Run: headless pygame with SDL's dummy video driver; simulated clock (each Clock.tick advances the game by its frame time, no real sleeping); random seed 0; keys injected as events and as key.get_pressed() state; no mouse input; restart key R tapped at the start of phases 3 and 4.
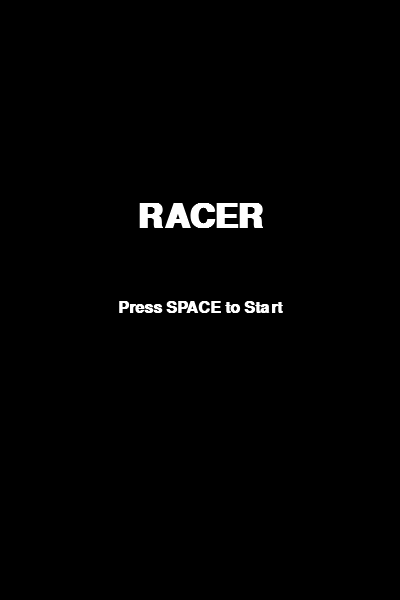
Frame 1 of 4 · flips 1–60 · no input
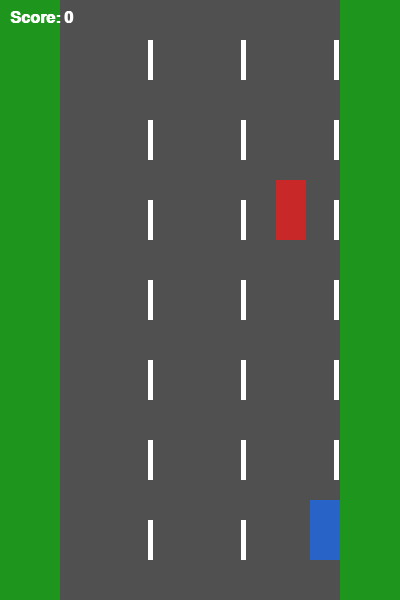
Frame 2 of 4 · flips 61–180 · tapped SPACE, RETURN · held RIGHT (→), D
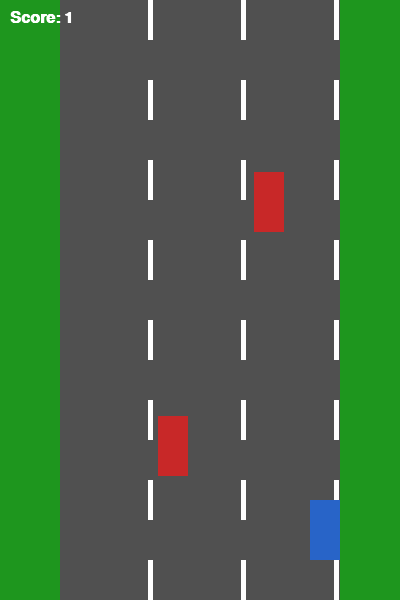
Frame 3 of 4 · flips 181–300 · tapped R · held DOWN (↓), S
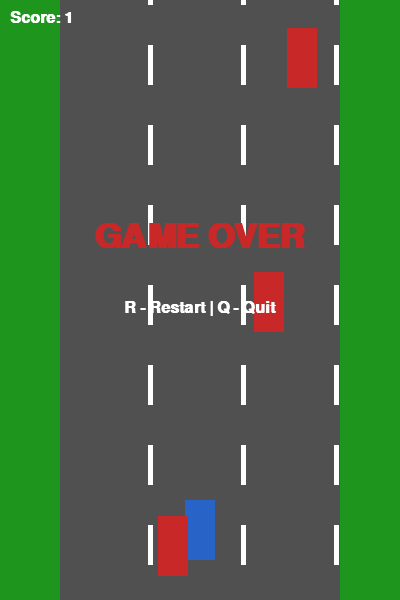
Frame 4 of 4 · flips 301–420 · tapped R · held LEFT (←), A, UP (↑), W

The pygame program that drew these frames:

import pygame
import random
import sys

pygame.init()

# --- SETTINGS ---
WIDTH, HEIGHT = 400, 600
ROAD_LEFT, ROAD_RIGHT = 60, 340
LANE_WIDTH = (ROAD_RIGHT - ROAD_LEFT) // 3
FPS = 60

screen = pygame.display.set_mode((WIDTH, HEIGHT))
pygame.display.set_caption("Racer PRO")
clock = pygame.time.Clock()

font = pygame.font.SysFont("Arial", 24, True)
big = pygame.font.SysFont("Arial", 50, True)

# --- COLORS ---
WHITE = (255,255,255)
GRAY = (80,80,80)
GREEN = (30,150,30)
RED = (200,40,40)
BLUE = (40,100,200)
YELLOW = (255,220,0)

# --- ROAD ---
class Road:
    def __init__(self):
        self.offset = 0
        self.speed = 5

    def update(self):
        self.offset = (self.offset + self.speed) % 80

    def draw(self):
        screen.fill(GREEN)
        pygame.draw.rect(screen, GRAY, (ROAD_LEFT, 0, ROAD_RIGHT-ROAD_LEFT, HEIGHT))

        for i in range(3):
            x = ROAD_LEFT + i * LANE_WIDTH
            y = self.offset - 80
            while y < HEIGHT:
                pygame.draw.rect(screen, WHITE, (x+LANE_WIDTH-5, y, 5, 40))
                y += 80

# --- PLAYER ---
class Player:
    def __init__(self):
        self.x = WIDTH//2
        self.y = HEIGHT - 100
        self.speed = 5

    def move(self, keys):
        spd = self.speed * (2 if keys[pygame.K_LSHIFT] else 1)

        if keys[pygame.K_LEFT] and self.x > ROAD_LEFT:
            self.x -= spd
        if keys[pygame.K_RIGHT] and self.x < ROAD_RIGHT-30:
            self.x += spd

    def draw(self):
        pygame.draw.rect(screen, BLUE, (self.x, self.y, 30, 60))

    def rect(self):
        return pygame.Rect(self.x, self.y, 30, 60)

# --- ENEMY ---
class Enemy:
    def __init__(self, speed):
        self.x = random.randint(ROAD_LEFT, ROAD_RIGHT-30)
        self.y = -60
        self.speed = speed

    def update(self):
        self.y += self.speed

    def draw(self):
        pygame.draw.rect(screen, RED, (self.x, self.y, 30, 60))

    def rect(self):
        return pygame.Rect(self.x, self.y, 30, 60)

# --- MENU ---
def draw_menu():
    screen.fill((0,0,0))
    title = big.render("RACER", True, WHITE)
    start = font.render("Press SPACE to Start", True, WHITE)

    screen.blit(title, (WIDTH//2 - title.get_width()//2, 200))
    screen.blit(start, (WIDTH//2 - start.get_width()//2, 300))

    pygame.display.flip()

# --- MAIN GAME ---
def main():
    road = Road()
    player = Player()
    enemies = []

    score = 0
    spawn_timer = 0
    paused = False
    game_over = False

    while True:
        clock.tick(FPS)

        # EVENTS
        for event in pygame.event.get():
            if event.type == pygame.QUIT:
                pygame.quit(); sys.exit()

            if event.type == pygame.KEYDOWN:
                if event.key == pygame.K_p:
                    paused = not paused
                if game_over and event.key == pygame.K_r:
                    main()
                if game_over and event.key == pygame.K_q:
                    pygame.quit(); sys.exit()

        keys = pygame.key.get_pressed()

        if not paused and not game_over:
            player.move(keys)
            road.update()

            spawn_timer += 1
            if spawn_timer > 60:
                enemies.append(Enemy(4 + score//5))
                spawn_timer = 0

            for en in enemies[:]:
                en.update()

                if en.y > HEIGHT:
                    enemies.remove(en)
                    score += 1

                if en.rect().colliderect(player.rect()):
                    game_over = True

        # DRAW
        road.draw()
        player.draw()

        for en in enemies:
            en.draw()

        score_text = font.render(f"Score: {score}", True, WHITE)
        screen.blit(score_text, (10,10))

        if paused:
            pause = big.render("PAUSE", True, YELLOW)
            screen.blit(pause, (WIDTH//2 - pause.get_width()//2, 250))

        if game_over:
            over = big.render("GAME OVER", True, RED)
            restart = font.render("R - Restart | Q - Quit", True, WHITE)

            screen.blit(over, (WIDTH//2 - over.get_width()//2, 220))
            screen.blit(restart, (WIDTH//2 - restart.get_width()//2, 300))

        pygame.display.flip()

# --- START SCREEN LOOP ---
while True:
    draw_menu()

    for event in pygame.event.get():
        if event.type == pygame.QUIT:
            pygame.quit(); sys.exit()
        if event.type == pygame.KEYDOWN and event.key == pygame.K_SPACE:
            main()
